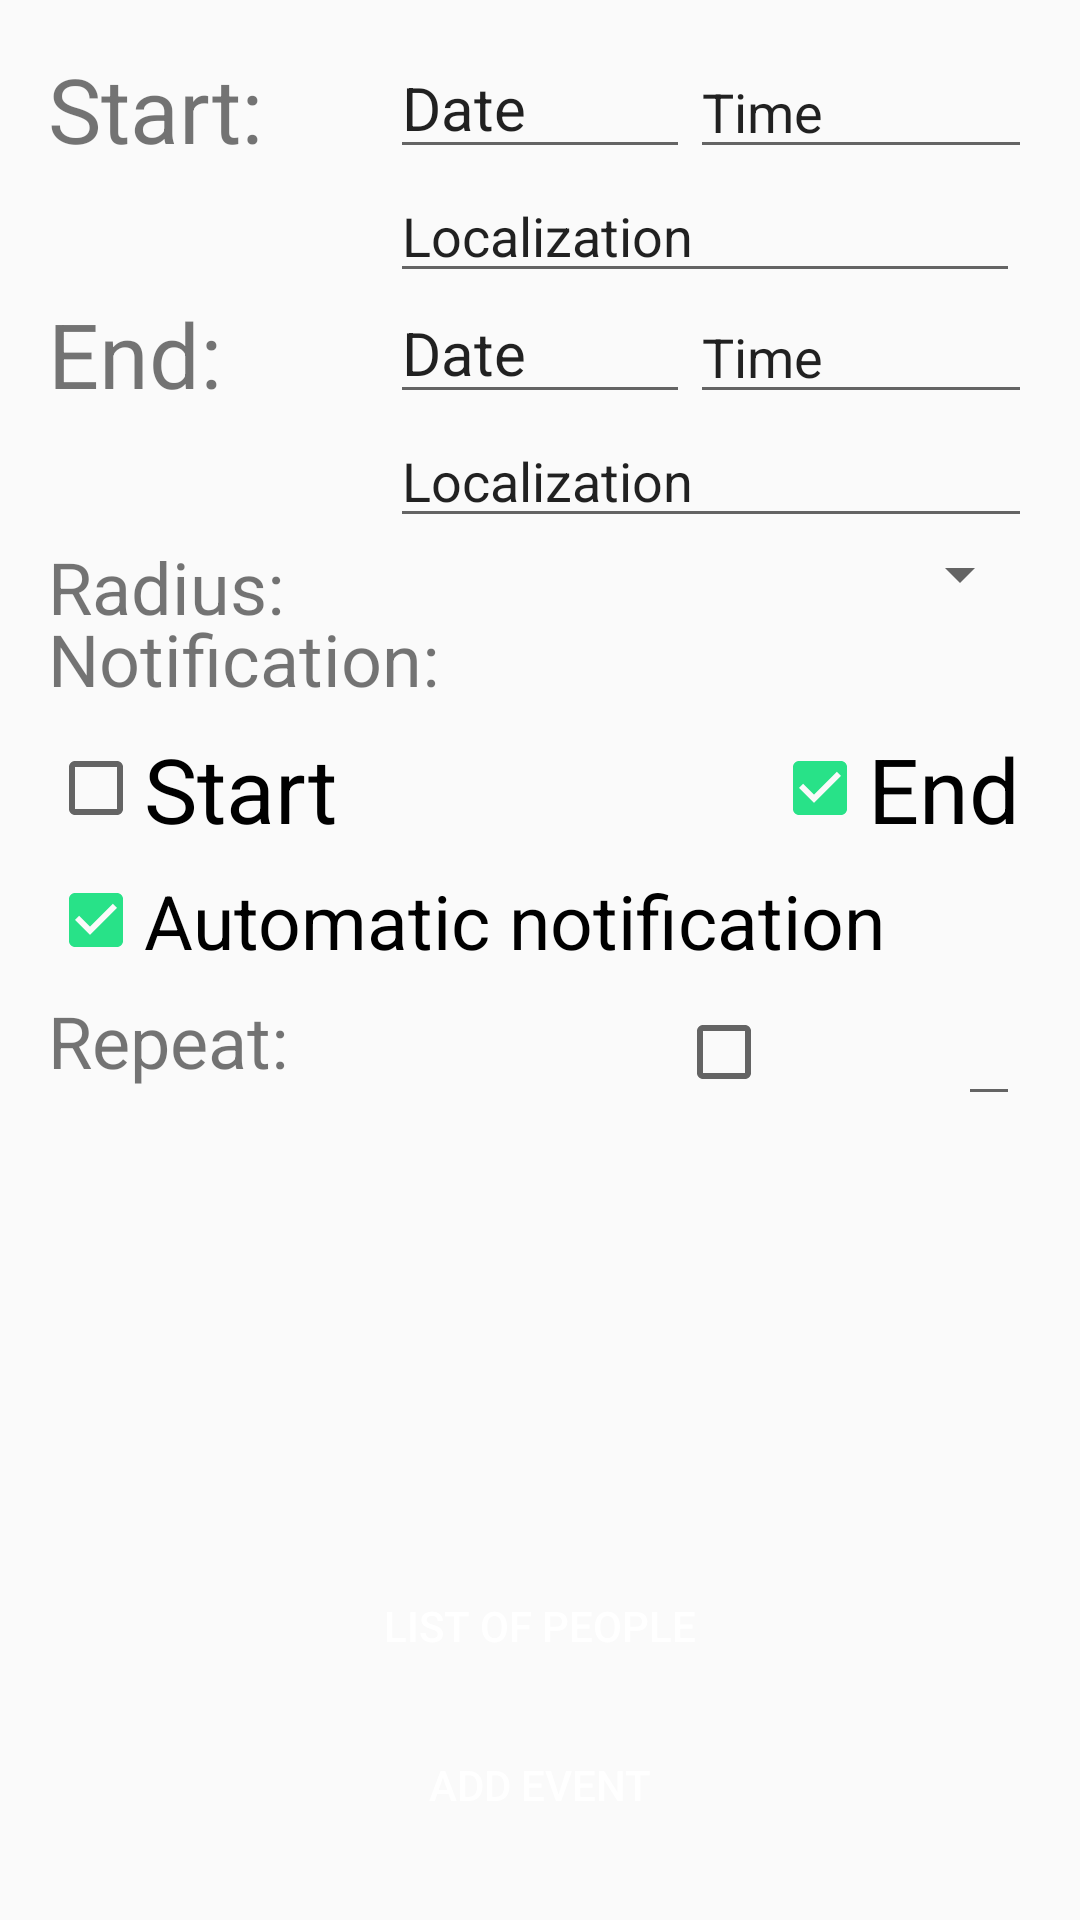

Reconstruct the res/layout file that produces this screen, plus the resources it refers to.
<!-- AndroidManifest.xml: application theme AppTheme -->
<!-- res/layout/activity_edit_event.xml -->
<?xml version="1.0" encoding="utf-8"?>
<RelativeLayout xmlns:android="http://schemas.android.com/apk/res/android"
xmlns:app="http://schemas.android.com/apk/res-auto"
xmlns:tools="http://schemas.android.com/tools"
android:layout_width="match_parent"
android:layout_height="match_parent"
android:paddingBottom="@dimen/activity_vertical_margin"
android:paddingLeft="@dimen/activity_horizontal_margin"
android:paddingRight="@dimen/activity_horizontal_margin"
android:paddingTop="@dimen/activity_vertical_margin"
app:layout_behavior="@string/appbar_scrolling_view_behavior"
    >

<TextView
    android:layout_width="wrap_content"
    android:layout_height="wrap_content"
    android:text="@string/event_end"
    android:id="@+id/label_edit_event_end"
    android:textSize="30dp"
    android:layout_below="@+id/text_edit_localization_start"
    android:layout_alignParentLeft="true"
    android:layout_alignParentStart="true"
    />

<EditText

    android:layout_width="wrap_content"
    android:layout_height="wrap_content"
    android:inputType="date"
    android:ems="10"
    android:id="@+id/text_edit_date_start"
    android:width="100dp"
    android:textSize="20dp"
    android:layout_alignBottom="@+id/label_edit_start"
    android:layout_centerHorizontal="true"
    android:text="@string/event_date"
    />

<EditText
    android:layout_width="wrap_content"
    android:layout_height="wrap_content"
    android:inputType="date"
    android:ems="10"
    android:id="@+id/text_edit_date_end"
    android:width="100dp"
    android:textSize="20dp"
    android:text="@string/event_date"
    android:layout_alignBottom="@+id/label_edit_event_end"
    android:layout_alignStart="@+id/text_edit_date_start"
    android:layout_alignLeft="@+id/text_edit_date_start" />

<EditText
    android:layout_width="wrap_content"
    android:layout_height="wrap_content"
    android:inputType="time"
    android:ems="10"
    android:id="@+id/text_edit_time_start"
    android:layout_alignBottom="@+id/text_edit_date_start"
    android:layout_toEndOf="@+id/text_edit_date_start"
    android:layout_toRightOf="@+id/text_edit_date_start"
    android:text="@string/event_time" />

<EditText
    android:layout_width="wrap_content"
    android:layout_height="wrap_content"
    android:inputType="time"
    android:ems="10"
    android:id="@+id/text_edit_time_end"
    android:text="@string/event_time"
    android:layout_alignBottom="@+id/label_edit_event_end"
    android:layout_toEndOf="@+id/text_edit_date_end"
    android:layout_toRightOf="@+id/text_edit_date_end" />

<EditText
    android:layout_width="wrap_content"
    android:layout_height="wrap_content"
    android:inputType="textPostalAddress"
    android:ems="10"
    android:id="@+id/text_edit_localization_start"
    android:layout_below="@+id/text_edit_date_start"
    android:layout_alignStart="@+id/text_edit_date_start"
    android:layout_alignLeft="@+id/text_edit_date_start"
    android:text="@string/event_localization" />

<EditText
    android:layout_width="wrap_content"
    android:layout_height="wrap_content"
    android:inputType="textPostalAddress"
    android:ems="10"
    android:id="@+id/text_edit_localization_end"
    android:text="@string/event_localization"
    android:layout_below="@+id/text_edit_date_end"
    android:layout_alignStart="@+id/text_edit_date_end"
    android:layout_alignLeft="@+id/text_edit_date_end"
    android:layout_alignRight="@+id/text_edit_time_end"
    android:layout_alignEnd="@+id/text_edit_time_end" />


<TextView
    android:layout_width="wrap_content"
    android:layout_height="wrap_content"
    android:text="@string/event_notification"
    android:id="@+id/label_edit_notification"
    android:textSize="24dp"
    android:layout_below="@+id/spinner_edit_radius"
    android:layout_alignParentLeft="true"
    android:layout_alignParentStart="true"
    android:layout_marginBottom="7dp" />

<TextView
    android:layout_width="wrap_content"
    android:layout_height="wrap_content"
    android:text="@string/event_start"
    android:id="@+id/label_edit_start"
    android:textSize="30dp"
    android:layout_alignParentLeft="true"
    android:layout_alignParentStart="true" />

<CheckBox
    android:layout_width="wrap_content"
    android:layout_height="wrap_content"
    android:text="@string/event_notification_start"
    android:id="@+id/checkBox_edit_notification_start"
    android:checked="false"
    android:textSize="30dp"
    android:layout_centerVertical="true"
    android:layout_marginBottom="7dp"
    android:layout_below="@+id/label_edit_notification" />

<CheckBox
    android:layout_width="wrap_content"
    android:layout_height="wrap_content"
    android:text="@string/event_notification_end"
    android:id="@+id/checkBox_edit_notification_end"
    android:checked="true"
    android:textSize="30dp"
    android:layout_centerVertical="true"
    android:layout_alignRight="@+id/text_edit_trip_name"
    android:layout_alignEnd="@+id/text_edit_trip_name"
    android:layout_below="@+id/label_edit_notification"
    android:layout_marginBottom="7dp" />

<CheckBox
    android:layout_width="wrap_content"
    android:layout_height="wrap_content"
    android:text="@string/event_automatic_notification"
    android:id="@+id/checkBox_edit_automatic_notification"
    android:textSize="25dp"
    android:checked="true"
    android:layout_below="@+id/checkBox_edit_notification_start"
    android:layout_alignLeft="@+id/checkBox_edit_notification_start"
    android:layout_alignStart="@+id/checkBox_edit_notification_start"
    android:layout_toLeftOf="@+id/text_edit_trip_name"
    android:layout_toStartOf="@+id/text_edit_trip_name" />

<TextView
    android:layout_width="wrap_content"
    android:layout_height="wrap_content"
    android:text="@string/event_radius"
    android:id="@+id/label_edit_event_radius"
    android:textSize="24dp"
    android:layout_alignTop="@+id/spinner_edit_radius"
    android:layout_alignParentLeft="true"
    android:layout_alignParentStart="true" />

<Button
    android:layout_width="wrap_content"
    android:layout_height="wrap_content"
    android:width="250dp"
    android:text="@string/event_add"
    android:id="@+id/btn_edit_event"
    android:background="@drawable/roundedbuttons"
    android:textColor="#FFFFFF"
    android:padding="5dp"
    android:layout_alignParentBottom="true"
    android:layout_marginBottom="5dp"
    android:layout_centerHorizontal="true" />

<Button
    android:layout_width="wrap_content"
    android:layout_height="wrap_content"
    android:width="250dp"
    android:text="@string/event_list_of_people"
    android:id="@+id/btn_edit_add_people"
    android:background="@drawable/roundedbuttonsblue"
    android:textColor="#FFFFFF"
    android:layout_marginBottom="5dp"
    android:layout_above="@+id/btn_edit_event"
    android:layout_alignLeft="@+id/btn_edit_event"
    android:layout_alignStart="@+id/btn_edit_event"
    android:layout_alignRight="@+id/btn_edit_event"
    android:layout_alignEnd="@+id/btn_edit_event" />

<Spinner
    android:layout_width="wrap_content"
    android:layout_height="wrap_content"
    android:id="@+id/spinner_edit_radius"
    android:spinnerMode="dropdown"
    android:layout_below="@+id/text_edit_localization_end"
    android:layout_alignParentRight="true"
    android:layout_alignParentEnd="true"
    android:layout_alignLeft="@+id/text_edit_time_end"
    android:layout_alignStart="@+id/text_edit_time_end" />

<TextView
    android:layout_width="wrap_content"
    android:layout_height="wrap_content"
    android:text="@string/event_repetition"
    android:id="@+id/text_edit_repetition"
    android:textSize="24dp"
    android:layout_below="@+id/checkBox_edit_automatic_notification"
    android:layout_alignParentLeft="true"
    android:layout_alignParentStart="true"
    android:layout_marginTop="7dp" />

<CheckBox
    android:layout_width="wrap_content"
    android:layout_height="wrap_content"
    android:id="@+id/checkBox_edit_radius"
    android:checked="false"
    android:textSize="30dp"
    android:layout_alignTop="@+id/text_edit_repetition"
    android:layout_toLeftOf="@+id/checkBox_edit_notification_end"
    android:layout_toStartOf="@+id/checkBox_edit_notification_end" />

<EditText
    android:layout_width="wrap_content"
    android:layout_height="wrap_content"
    android:id="@+id/text_edit_trip_name"
    android:layout_alignTop="@+id/text_edit_repetition"
    android:layout_alignRight="@+id/text_edit_localization_start"
    android:layout_alignEnd="@+id/text_edit_localization_start" />


</RelativeLayout>
<!-- resources referenced by this layout -->
<resources>
  <dimen name="activity_horizontal_margin">16dp</dimen>
  <dimen name="activity_vertical_margin">16dp</dimen>
  <string name="event_add">Add event</string>
  <string name="event_automatic_notification">Automatic notification</string>
  <string name="event_date">Date</string>
  <string name="event_end">End:</string>
  <string name="event_list_of_people">List of people</string>
  <string name="event_localization">Localization</string>
  <string name="event_notification">Notification:</string>
  <string name="event_notification_end">End</string>
  <string name="event_notification_start">Start</string>
  <string name="event_radius">Radius:</string>
  <string name="event_repetition">Repeat:</string>
  <string name="event_start">Start:</string>
  <string name="event_time">Time</string>
  <style name="AppTheme" parent="Theme.AppCompat.Light.DarkActionBar">
  
          
          <item name="colorPrimary">@color/colorPrimary</item>
          <item name="colorPrimaryDark">@color/colorPrimaryDark</item>
          <item name="colorAccent">@color/colorAccent</item>
      </style>
  <color name="colorPrimary">#7B1FA2</color>
  <color name="colorPrimaryDark">#6A1B9A</color>
  <color name="colorAccent">#28e288</color>
</resources>
